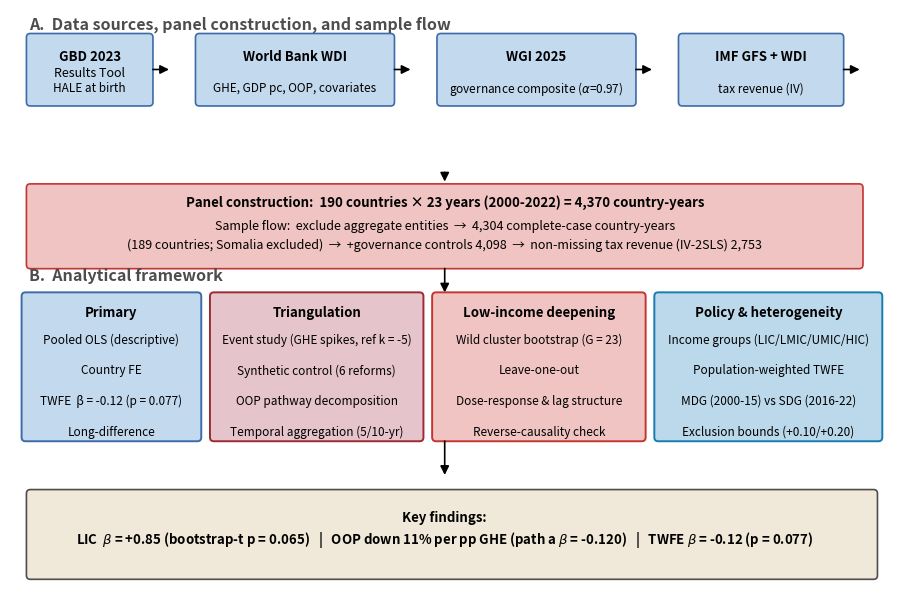

The script that saved this image: (Note: this script raises an exception after producing the figure.)
#!/usr/bin/env python3
# Figure 1 (Study design) — matplotlib 矢量重绘 v3
# 修复:长行拆分、框加高、ASCII 符号、年份写全
import matplotlib
matplotlib.use("Agg")
import matplotlib.pyplot as plt
from matplotlib.patches import FancyBboxPatch, FancyArrowPatch
import matplotlib.font_manager as fm

for f in ["/Library/Fonts/Arial.ttf", "/System/Library/Fonts/Supplemental/Arial.ttf"]:
    try:
        fm.fontManager.addfont(f)
        plt.rcParams["font.family"] = "Arial"
        break
    except Exception:
        pass

GREY_D = "#4D4D4D"
B = "\u00b7"  # middle dot only
# 调色板统一:区块填充浅灰(与全稿 theme_bw 白底一致),关键数字用朱砂/石青点缀
# 中国风色系加深版(对比强烈):填充 + 同色系边框双编码
FILL_A = "#F0C4C2"   # 朱砂淡(数据源/面板/低收入列)
FILL_B = "#C2D9EE"   # 石青淡(Primary 列/数据源)
FILL_C = "#E6C4CC"   # 胭脂淡(Triangulation 列)
FILL_D = "#BBD9EA"   # 靛青淡(Policy 列)
FILL_K = "#F0E8D8"   # 浅暖灰(关键发现)
ZHUSHA, SHIQING = "#C23531", "#3D6BA8"
YANZHI, DIANQING = "#9D2933", "#177CB0"

fig, ax = plt.subplots(figsize=(9.2, 6.0), dpi=300)
ax.set_xlim(0, 18.4); ax.set_ylim(0, 12.0)
ax.axis("off")

def box(x, y, w, h, fc="white", ec="black", lw=1.0):
    b = FancyBboxPatch((x, y), w, h, boxstyle="round,pad=0.06,rounding_size=0.08",
                       linewidth=lw, edgecolor=ec, facecolor=fc)
    ax.add_patch(b)
    return b

def txt(x, y, s, fs=8.5, bold=False, ha="center", va="center", color="black"):
    ax.text(x, y, s, ha=ha, va=va, fontsize=fs,
            fontweight="bold" if bold else "normal", color=color, linespacing=1.4)

def arrow(x1, y1, x2, y2, color="black", lw=1.2):
    a = FancyArrowPatch((x1, y1), (x2, y2), arrowstyle="-|>", mutation_scale=13,
                        linewidth=lw, color=color)
    ax.add_patch(a)

def sect_title(x, y, s):
    ax.text(x, y, s, fontsize=11.5, fontweight="bold", color=GREY_D, ha="left")

# ===== A: Data sources & panel construction =====
sect_title(0.4, 11.6, "A.  Data sources, panel construction, and sample flow")

# 块宽按内容:GBD 2.5 / WDI 4.0 / WGI 4.0 / IMF 3.3;右缘 17.2(留余量)
srcs = [
    (0.4, 10.1, "GBD 2023", "Results Tool", "HALE at birth", 2.5, FILL_B),
    (3.9, 10.1, "World Bank WDI", "", "GHE, GDP pc, OOP, covariates", 4.0, FILL_B),
    (8.9, 10.1, "WGI 2025", "", "governance composite ($\\alpha$=0.97)", 4.0, FILL_B),
    (13.9, 10.1, "IMF GFS + WDI", "", "tax revenue (IV)", 3.3, FILL_B),
]
for x, y, t1, t2, s, w, fc in srcs:
    box(x, y, w, 1.35, fc=fc, ec=SHIQING, lw=1.2)
    txt(x+w/2, y+0.95, t1, fs=9.5, bold=True)
    if t2: txt(x+w/2, y+0.62, t2, fs=9)
    txt(x+w/2, y+0.3, s, fs=8.5)
    if x < 14:
        arrow(x+w, y+0.68, x+w+0.45, y+0.68)
# 数据源 → Panel 汇聚箭头(4 源合并向下)
arrow(9.0, 8.75, 9.0, 8.45)

# Panel construction(两行,加高)
box(0.4, 6.8, 17.2, 1.6, fc=FILL_A, ec=ZHUSHA, lw=1.2)
txt(9.0, 8.1, "Panel construction:  190 countries × 23 years (2000-2022) = 4,370 country-years", fs=9.5, bold=True)
txt(9.0, 7.6, "Sample flow:  exclude aggregate entities  →  4,304 complete-case country-years", fs=9)
txt(9.0, 7.23, "(189 countries; Somalia excluded)  →  +governance controls 4,098  →  non-missing tax revenue (IV-2SLS) 2,753", fs=9)
# Panel → 分析框架 向下箭头
arrow(9.0, 6.8, 9.0, 6.2)

# ===== B: Analytical framework =====
sect_title(0.4, 6.5, "B.  Analytical framework")
# 列宽按内容:Primary 3.6 / Triangulation 4.3 / Low-income 4.3 / Policy 4.6(右缘 18.0)
cols = [
    ("Primary", 0.3, 3.6, ["Pooled OLS (descriptive)", "Country FE",
                      "TWFE  β = -0.12 (p = 0.077)", "Long-difference"]),
    ("Triangulation", 4.2, 4.3, ["Event study (GHE spikes, ref k = -5)", "Synthetic control (6 reforms)",
                            "OOP pathway decomposition", "Temporal aggregation (5/10-yr)"]),
    ("Low-income deepening", 8.8, 4.3, ["Wild cluster bootstrap (G = 23)", "Leave-one-out",
                                   "Dose-response & lag structure", "Reverse-causality check"]),
    ("Policy & heterogeneity", 13.4, 4.6, ["Income groups (LIC/LMIC/UMIC/HIC)", "Population-weighted TWFE",
                                      "MDG (2000-15) vs SDG (2016-22)", "Exclusion bounds (+0.10/+0.20)"]),
]
for i_col, (name, x, w, items) in enumerate(cols):
    fc = [FILL_B, FILL_C, FILL_A, FILL_D][i_col]
    ec = [SHIQING, YANZHI, ZHUSHA, DIANQING][i_col]
    box(x, 3.3, w, 2.9, fc=fc, ec=ec, lw=1.4)
    txt(x+w/2, 5.85, name, fs=9.5, bold=True)
    for i, it in enumerate(items):
        txt(x+w/2, 5.3 - i*0.62, it, fs=8.5)
arrow(9.0, 3.3, 9.0, 2.5)

# ===== Key findings =====
box(0.4, 0.5, 17.5, 1.7, fc=FILL_K, ec=GREY_D, lw=1.2)
txt(9.0, 1.7, "Key findings:", fs=9.5, bold=True)
txt(9.0, 1.25, "LIC  $\\beta$ = +0.85 (bootstrap-t p = 0.065)   |   OOP down 11% per pp GHE (path a $\\beta$ = -0.120)   |   TWFE $\\beta$ = -0.12 (p = 0.077)",
    fs=9.5, bold=True)

plt.tight_layout(pad=0.3)
plt.savefig("/Users/taozhu/my researches/lancet_financial_v3/results/figures/fig0_study_design_v2.pdf", format="pdf")
print("Saved: fig0_study_design_v2.pdf (v3)")
